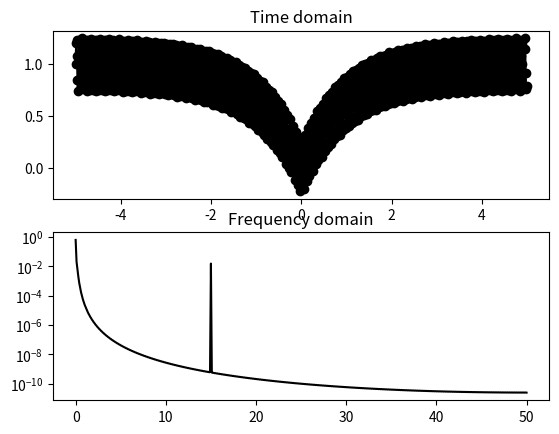
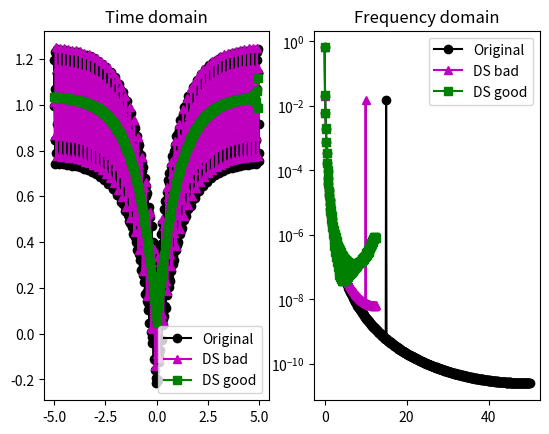
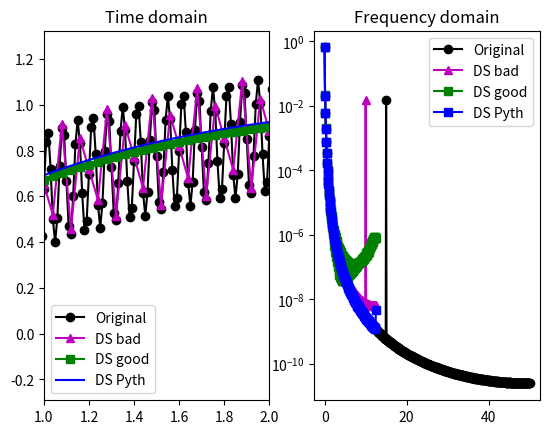

Source code (Python) for these figures, in order:
import numpy as np
import matplotlib.pyplot as plt
import scipy
import scipy.fftpack
from scipy import signal
from scipy.interpolate import griddata
import copy

## Laplace distribution

# parameters
srate  = 100
tv     = np.arange(-5,5,1/srate)
npnts  = len(tv)

# signal components
laplace  = 1-np.exp(-np.abs(tv))
fastsine = .25*np.sin(2*np.pi*tv*15)

# combine into one signal (no noise)
signal1 = laplace + fastsine

# power spectrum (O = original)
hzO = np.linspace(0,srate/2,int(np.floor(npnts/2)+1))
signalO_pow = np.abs(scipy.fftpack.fft(signal1)/npnts)**2
signalO_pow = signalO_pow[:len(hzO)]


# time domain signal
plt.subplot(211)
plt.plot(tv,signal1,'ko-')
plt.title('Time domain')
## optional manual zoom:
#plt.xlim([0,1])

# show power spectrum
plt.subplot(212)
plt.plot(hzO,signalO_pow,'k-')
plt.yscale('log')
plt.title('Frequency domain')
plt.show()


#########################


## downsample by a factor

dnsampleFactor = 4
newSrate = srate/dnsampleFactor

# new time vector after upsampling
newTv = np.arange(-5,5,1/newSrate)
newPnts = len(newTv)



### downsample WITHOUT low-pass filtering (bad idea!!)
signal_dsB = signal1[:-1:dnsampleFactor]

# power spectrum (B = bad)
hz_ds = np.linspace(0,newSrate/2,int(np.floor(newPnts/2)+1))
signal_dsB_pow = np.abs(scipy.fftpack.fft(signal_dsB)/newPnts)**2
signal_dsB_pow = signal_dsB_pow[:len(hz_ds)]


### low-pass filter at new Nyquist frequency! (good idea!!)
fkern = signal.firwin(int(14*newSrate/2),newSrate/2,fs=srate,pass_zero=True)
fsignal = signal.filtfilt(fkern,1,signal1)

# now downsample
signal_dsG = fsignal[:-1:dnsampleFactor]

# power spectrum (G = good)
signal_dsG_pow = np.abs(scipy.fftpack.fft(signal_dsG)/newPnts)**2
signal_dsG_pow = signal_dsG_pow[:len(hz_ds)]

fsignal_pow = np.abs(scipy.fftpack.fft(fsignal)/npnts)**2
fsignal_pow = fsignal_pow[:len(hz_ds)]



# plot in the time domain
plt.figure()
plt.subplot(121)
plt.plot(tv,signal1,'ko-',label='Original')
plt.plot(newTv,.02+signal_dsB,'m^-',label='DS bad')
plt.plot(newTv,.04+signal_dsG,'gs-',label='DS good')
plt.legend()
## optional change in xlimit to zoom in
#plt.xlim([1,2])
plt.title('Time domain')
plt.show()

# plot in the frequency domain
plt.subplot(122)
plt.plot(hzO,signalO_pow,'ko-',label='Original')
plt.plot(hz_ds,signal_dsB_pow,'m^-',label='DS bad')
plt.plot(hz_ds,signal_dsG_pow,'gs-',label='DS good')
plt.legend()
plt.title('Frequency domain')
plt.yscale('log')
plt.show()

##########################

## using Python's resample function

# use resample function
signal_dsP = signal.resample(signal1,newPnts)


# power spectrum (P=Python)
signal_dsP_pow = np.abs(scipy.fftpack.fft(signal_dsP)/newPnts)**2
signal_dsP_pow = signal_dsP_pow[:len(hz_ds)]


# plot in the time domain
plt.figure()
plt.subplot(121)
plt.plot(tv,signal1,'ko-',label='Original')
plt.plot(newTv,.02+signal_dsB,'m^-',label='DS bad')
plt.plot(newTv,.04+signal_dsG,'gs-',label='DS good')
plt.plot(newTv,.06+signal_dsP,'b-',label='DS Pyth')
plt.legend()
## optional change in xlimit to zoom in
plt.xlim([1,2])
plt.title('Time domain')
plt.show()


# frequency domain
plt.subplot(122)
plt.plot(hzO,signalO_pow,'ko-',label='Original')
plt.plot(hz_ds,signal_dsB_pow,'m^-',label='DS bad')
plt.plot(hz_ds,signal_dsG_pow,'gs-',label='DS good')
plt.plot(hz_ds,signal_dsP_pow,'bs-',label='DS Pyth')
plt.legend()
plt.title('Frequency domain')
plt.yscale('log')
plt.show()
